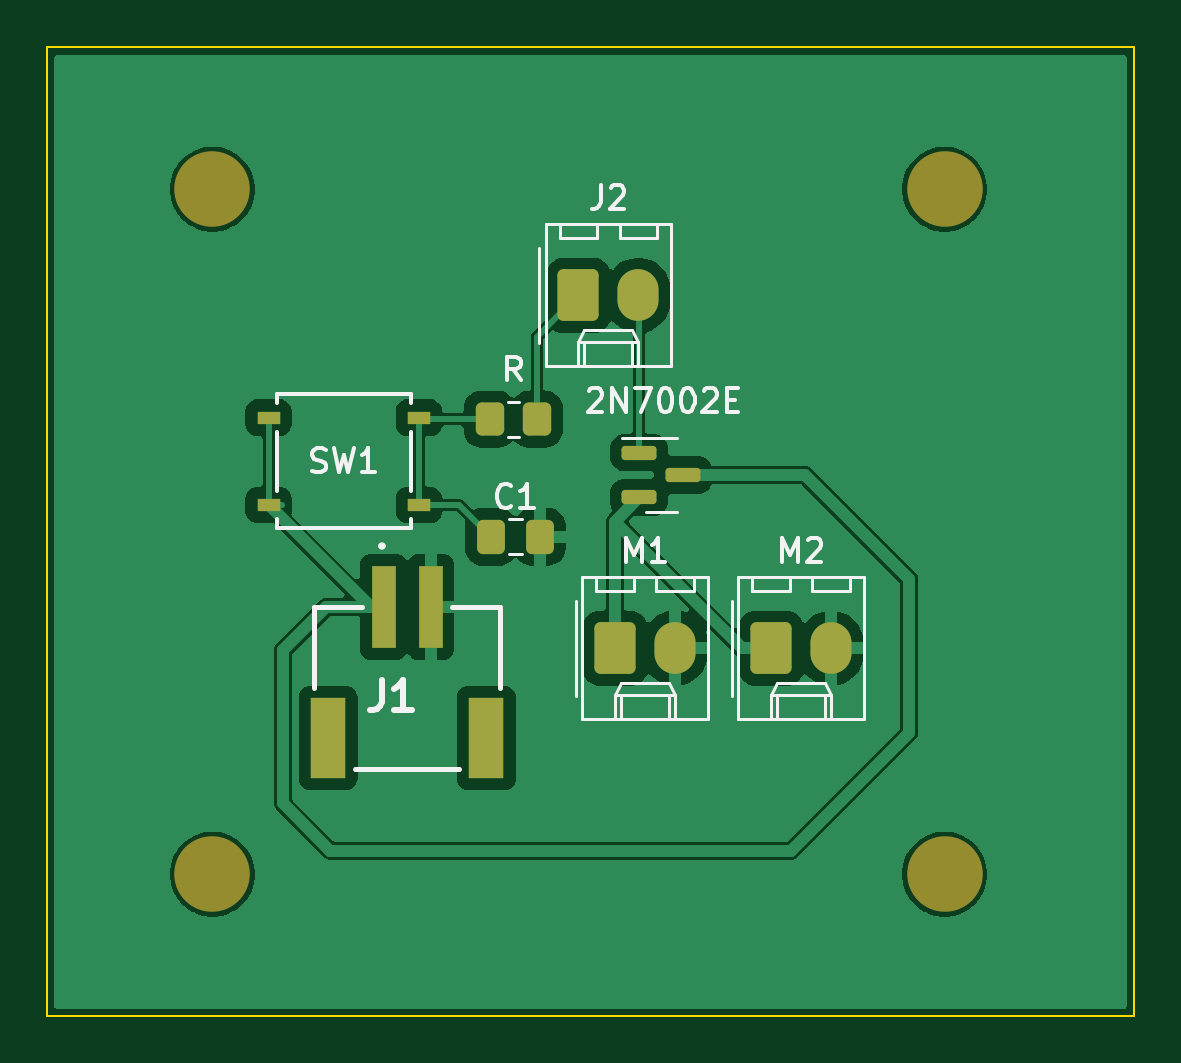
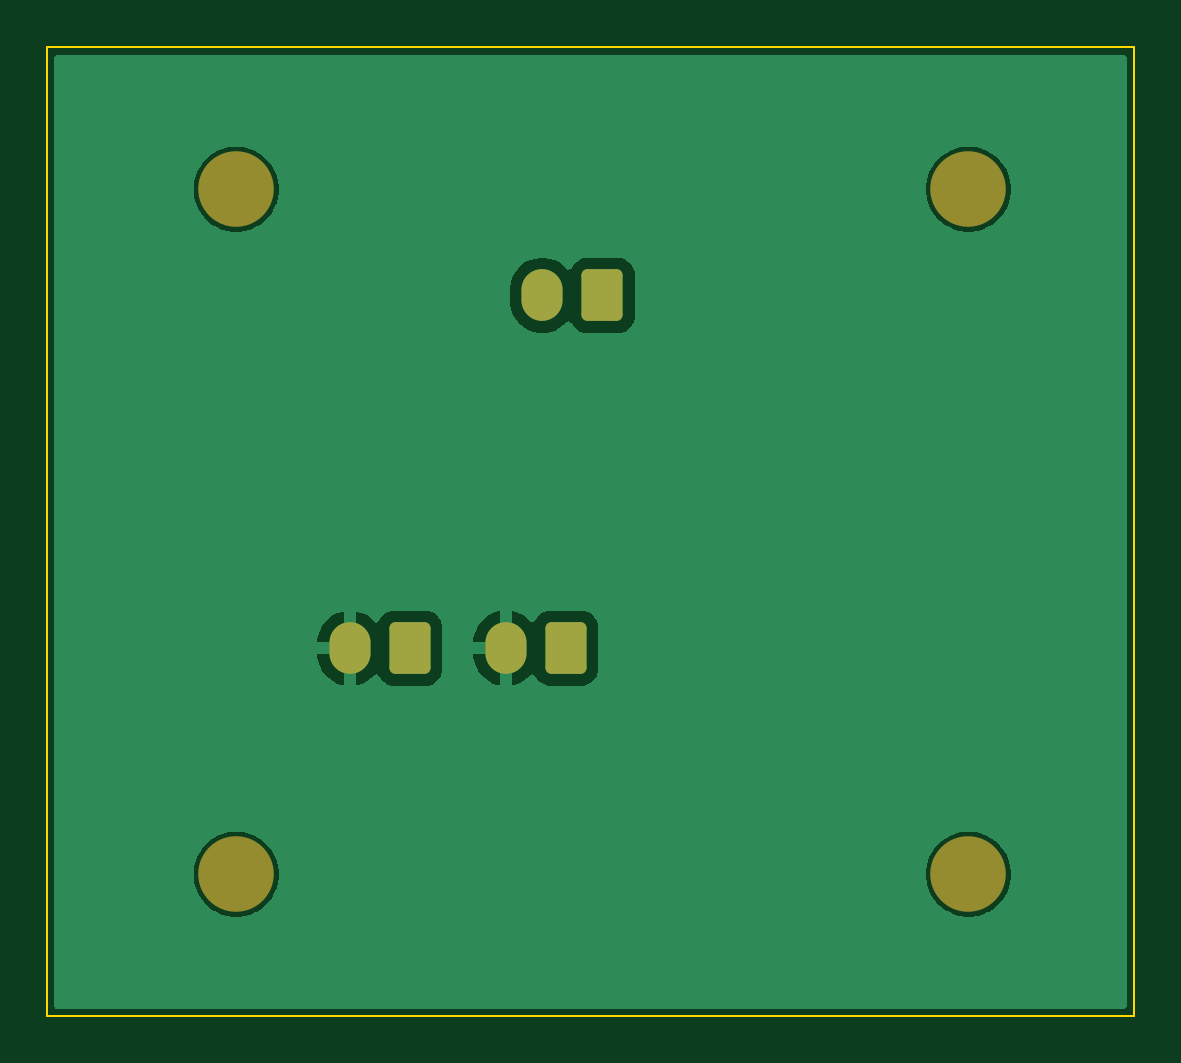
Circuit board: 9 layer files. Board 46.0 x 41.0 mm.
- bottom_copper: Haptic Feeback board-B_Cu.gbr (19019 bytes)
- bottom_mask: Haptic Feeback board-B_Mask.gbr (1700 bytes)
- paste: Haptic Feeback board-B_Paste.gbr (499 bytes)
- bottom_silk: Haptic Feeback board-B_Silkscreen.gbr (500 bytes)
- outline: Haptic Feeback board-Edge_Cuts.gbr (662 bytes)
- top_copper: Haptic Feeback board-F_Cu.gbr (46159 bytes)
- top_mask: Haptic Feeback board-F_Mask.gbr (2659 bytes)
- paste: Haptic Feeback board-F_Paste.gbr (1998 bytes)
- top_silk: Haptic Feeback board-F_Silkscreen.gbr (13716 bytes)

=== bottom_copper: Haptic Feeback board-B_Cu.gbr (19019 bytes, source omitted) ===
=== bottom_mask: Haptic Feeback board-B_Mask.gbr (1700 bytes, source withheld) ===
=== paste: Haptic Feeback board-B_Paste.gbr ===
G04 #@! TF.GenerationSoftware,KiCad,Pcbnew,8.0.0*
G04 #@! TF.CreationDate,2024-03-03T20:56:18-06:00*
G04 #@! TF.ProjectId,Haptic Feeback board,48617074-6963-4204-9665-656261636b20,rev?*
G04 #@! TF.SameCoordinates,Original*
G04 #@! TF.FileFunction,Paste,Bot*
G04 #@! TF.FilePolarity,Positive*
%FSLAX46Y46*%
G04 Gerber Fmt 4.6, Leading zero omitted, Abs format (unit mm)*
G04 Created by KiCad (PCBNEW 8.0.0) date 2024-03-03 20:56:18*
%MOMM*%
%LPD*%
G01*
G04 APERTURE LIST*
G04 APERTURE END LIST*
M02*

=== bottom_silk: Haptic Feeback board-B_Silkscreen.gbr ===
G04 #@! TF.GenerationSoftware,KiCad,Pcbnew,8.0.0*
G04 #@! TF.CreationDate,2024-03-03T20:56:18-06:00*
G04 #@! TF.ProjectId,Haptic Feeback board,48617074-6963-4204-9665-656261636b20,rev?*
G04 #@! TF.SameCoordinates,Original*
G04 #@! TF.FileFunction,Legend,Bot*
G04 #@! TF.FilePolarity,Positive*
%FSLAX46Y46*%
G04 Gerber Fmt 4.6, Leading zero omitted, Abs format (unit mm)*
G04 Created by KiCad (PCBNEW 8.0.0) date 2024-03-03 20:56:18*
%MOMM*%
%LPD*%
G01*
G04 APERTURE LIST*
G04 APERTURE END LIST*
M02*

=== outline: Haptic Feeback board-Edge_Cuts.gbr ===
G04 #@! TF.GenerationSoftware,KiCad,Pcbnew,8.0.0*
G04 #@! TF.CreationDate,2024-03-03T20:56:18-06:00*
G04 #@! TF.ProjectId,Haptic Feeback board,48617074-6963-4204-9665-656261636b20,rev?*
G04 #@! TF.SameCoordinates,Original*
G04 #@! TF.FileFunction,Profile,NP*
%FSLAX46Y46*%
G04 Gerber Fmt 4.6, Leading zero omitted, Abs format (unit mm)*
G04 Created by KiCad (PCBNEW 8.0.0) date 2024-03-03 20:56:18*
%MOMM*%
%LPD*%
G01*
G04 APERTURE LIST*
G04 #@! TA.AperFunction,Profile*
%ADD10C,0.100000*%
G04 #@! TD*
G04 APERTURE END LIST*
D10*
X118500000Y-77000000D02*
X164500000Y-77000000D01*
X164500000Y-118000000D01*
X118500000Y-118000000D01*
X118500000Y-77000000D01*
M02*

=== top_copper: Haptic Feeback board-F_Cu.gbr (46159 bytes, source omitted) ===
=== top_mask: Haptic Feeback board-F_Mask.gbr (2659 bytes, source withheld) ===
=== paste: Haptic Feeback board-F_Paste.gbr (1998 bytes, source withheld) ===
=== top_silk: Haptic Feeback board-F_Silkscreen.gbr (13716 bytes, source omitted) ===
